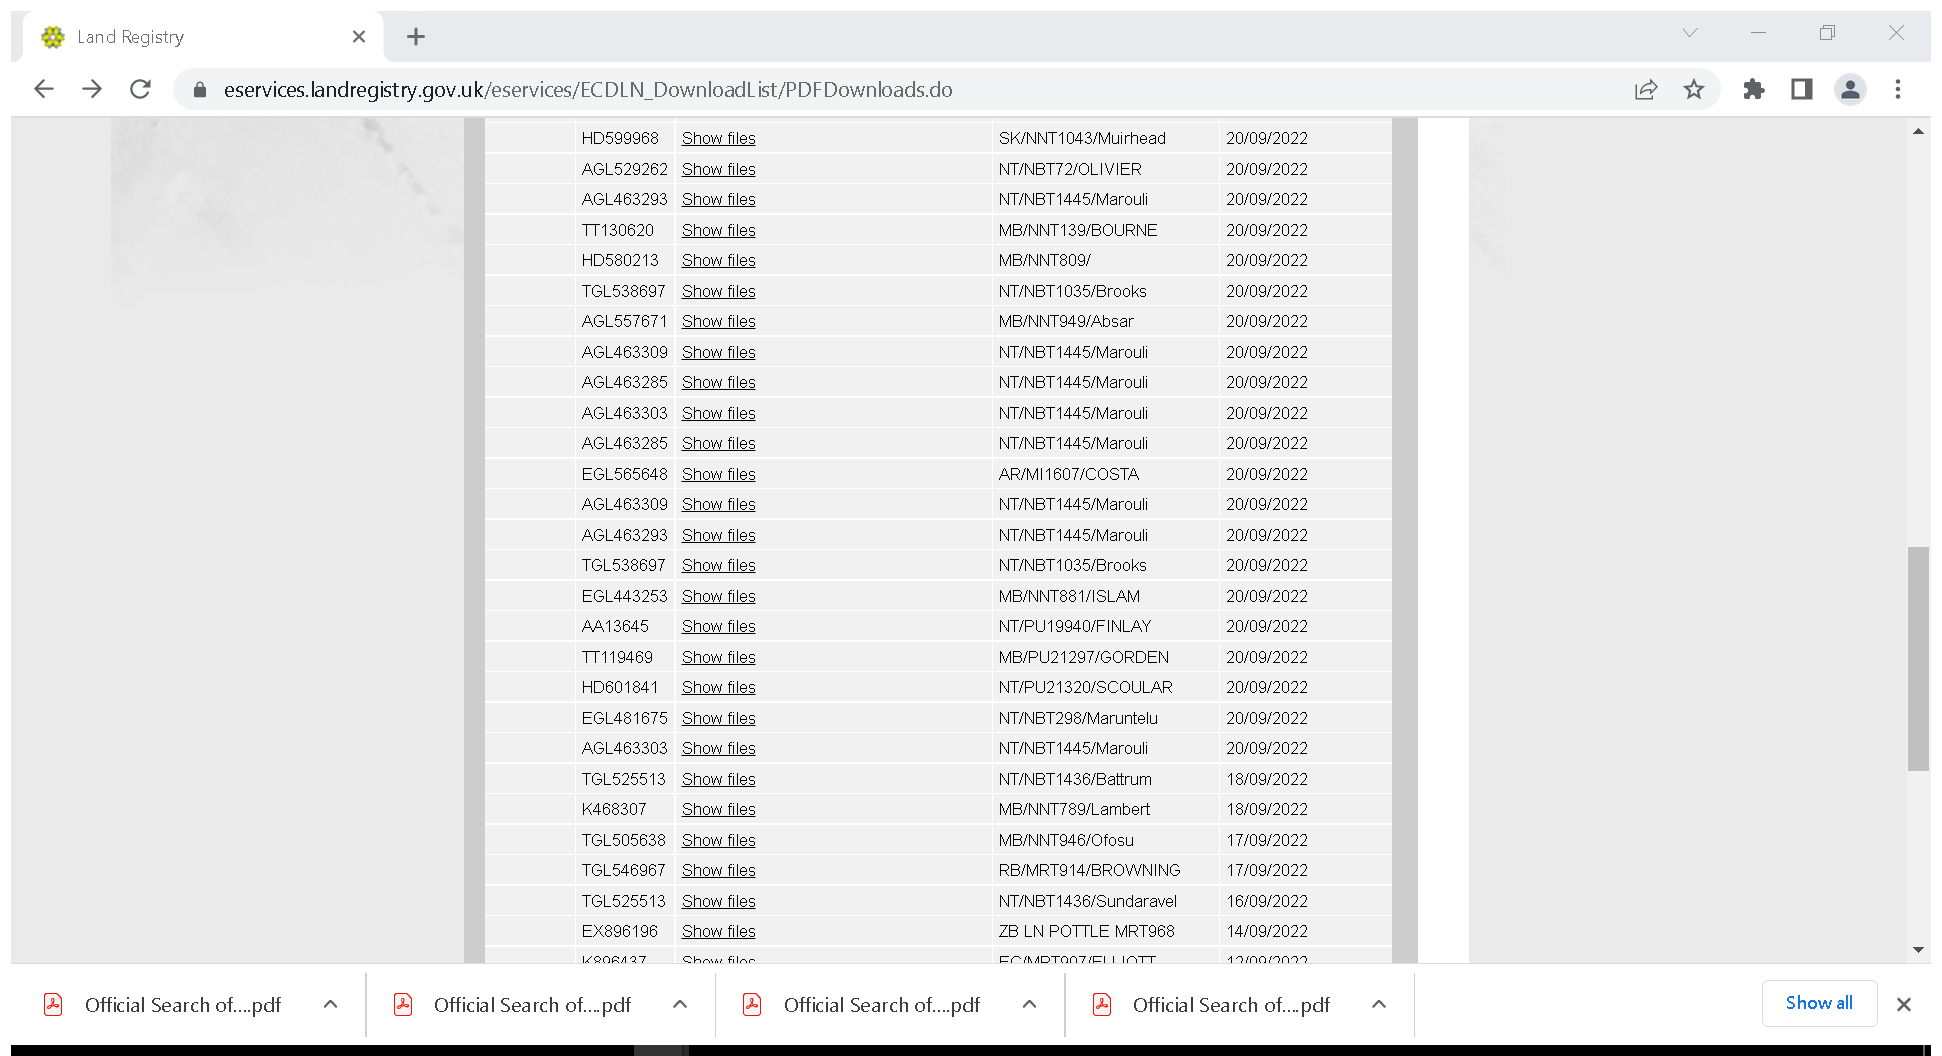
Workflow: Download_Documents_for_Reference

Step 1: Attach Browser 'LandRegis Page' in window 'Land Registry' (chrome.exe)

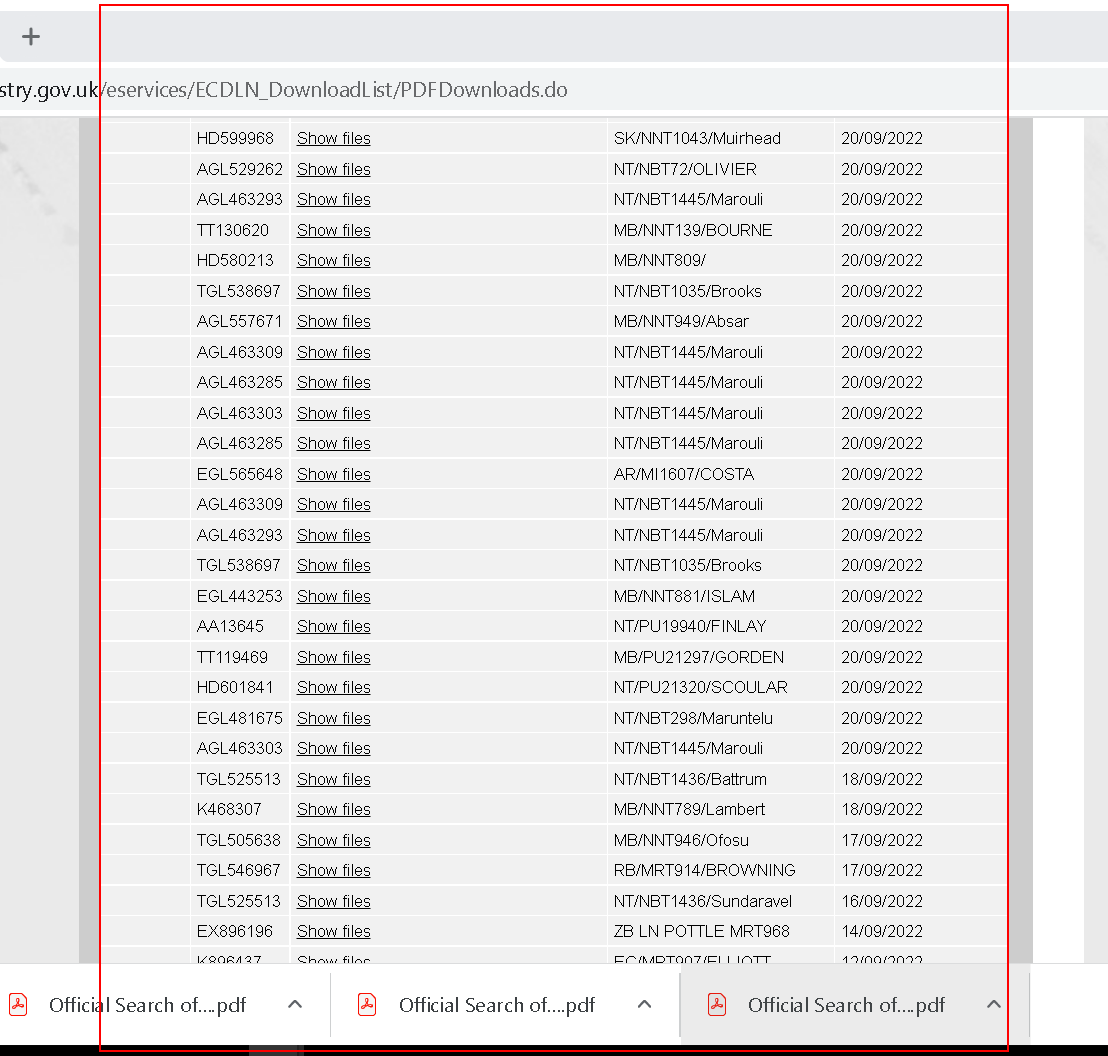
Step 2: get-text from the table

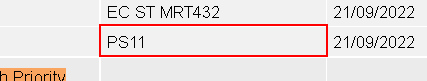
Step 3: get-text from the table cell in window 'Land Registry' (chrome.exe)

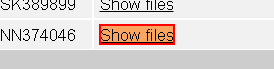
Step 4: get-text from the link